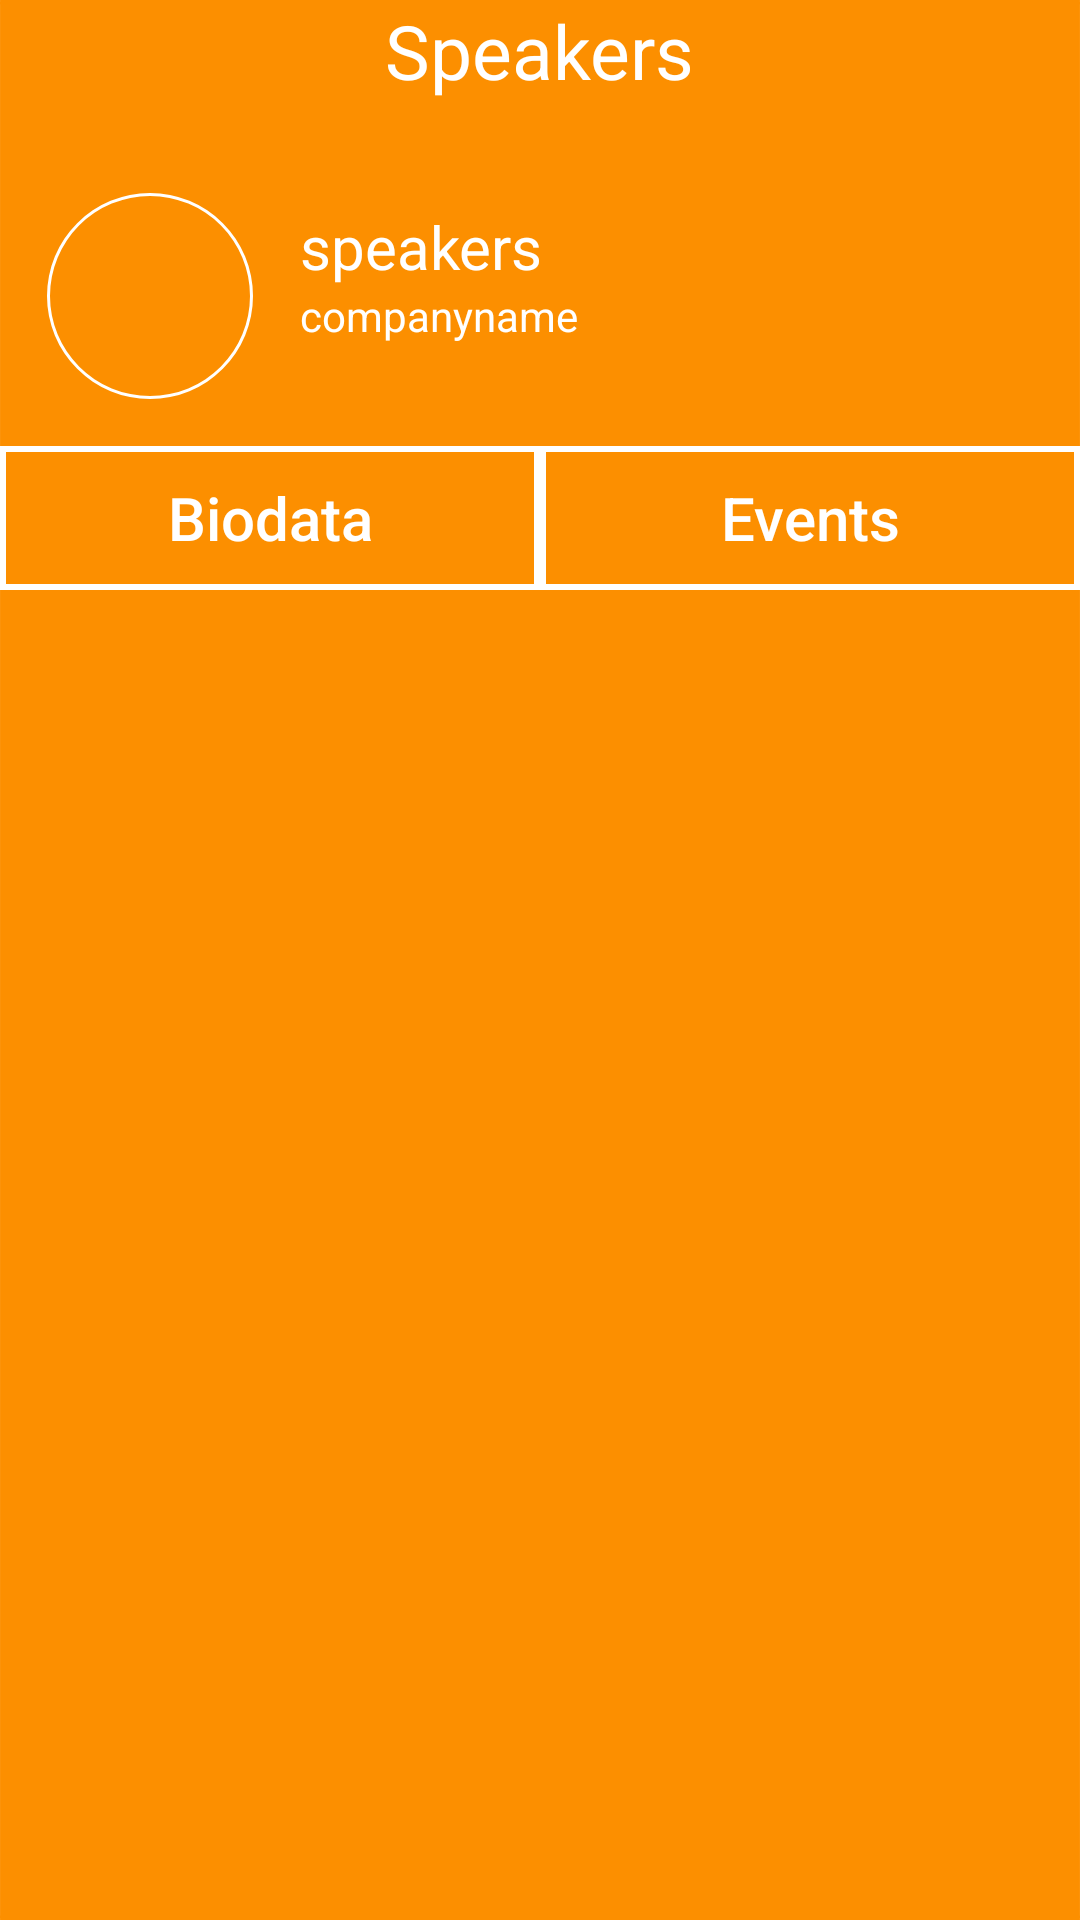

Reconstruct the res/layout file that produces this screen, plus the resources it refers to.
<!-- AndroidManifest.xml: application theme AppTheme -->
<!-- res/layout/activity_speakersdetails.xml -->
<?xml version="1.0" encoding="utf-8"?>
<LinearLayout xmlns:android="http://schemas.android.com/apk/res/android"
    xmlns:app="http://schemas.android.com/apk/res-auto"
    xmlns:tools="http://schemas.android.com/tools"
    android:layout_width="match_parent"
    android:layout_height="match_parent"
    android:background="@drawable/screen_three"
    android:orientation="vertical"
    android:scrollbars="vertical"
    tools:context="com.example.user.nassconevent.activity.SpeakersdetailsActivity">
<TextView
    android:layout_width="wrap_content"
    android:layout_height="wrap_content"
    android:layout_gravity="center"
    android:text="Speakers"
    android:textSize="25dp"
    android:layout_marginBottom="15dp"
    android:textColor="#fff"
    />
    <RelativeLayout
        android:layout_width="wrap_content"
        android:layout_height="wrap_content"

        >
        <ImageView
            android:id="@+id/imageViewspeakersPhoto"
            android:layout_width="wrap_content"
            android:layout_height="wrap_content"
            android:layout_alignParentLeft="true"
            android:layout_alignParentStart="true"
            android:layout_alignParentTop="true"
            android:background="@drawable/ring" />
        <TextView
            android:id="@+id/textViewnamesofSpeakers"
            android:layout_width="wrap_content"
            android:layout_height="wrap_content"
            android:layout_marginTop="20dp"
            android:textSize="20dp"
            android:textColor="#fff"
            android:singleLine="true"
            android:layout_toEndOf="@+id/imageViewspeakersPhoto"
            android:layout_toRightOf="@+id/imageViewspeakersPhoto"
            android:text="speakers" />

        <TextView
            android:id="@+id/TextViewDetailsofSpeakers"
            android:layout_width="wrap_content"
            android:layout_height="wrap_content"
            android:layout_below="@+id/textViewnamesofSpeakers"
            android:layout_toRightOf="@+id/imageViewspeakersPhoto"
            android:ellipsize="end"
            android:textColor="#fff"
            android:singleLine="true"
            android:text="companyname" />
        />

        <LinearLayout
            android:layout_width="match_parent"
            android:layout_height="wrap_content"
            android:layout_below="@id/imageViewspeakersPhoto"
            android:orientation="horizontal"
            android:id="@+id/layoutsforbutton"
            >
           <Button
               android:layout_width="0dp"
               android:layout_height="wrap_content"
               android:layout_weight="1"
               android:id="@+id/Buttonforbiodata"
               android:layout_marginBottom="20dp"
               android:gravity="center"
               android:text="Biodata"
               android:textColor="#fff"
               android:textSize="20dp"
               android:textAllCaps="false"
               android:background="@drawable/borderofrec"
               />

            <Button
                android:layout_width="0dp"
                android:layout_height="wrap_content"
                android:layout_weight="1"
                android:id="@+id/buttonforevents"
                android:layout_marginBottom="20dp"
                android:gravity="center"
                android:text="Events"
                android:textSize="20dp"
                android:textAllCaps="false"
                android:textColor="#fff"
                android:background="@drawable/borderofrec"
                />

        </LinearLayout>
<LinearLayout
    android:layout_width="match_parent"
    android:layout_height="match_parent"
    android:layout_below="@id/layoutsforbutton"
    android:scrollbars="vertical"
    >
  <TextView
      android:layout_width="match_parent"
      android:layout_height="wrap_content"
      android:id="@+id/Textviewforsfullspeakerdetail"
      android:textSize="15sp"
      android:textColor="@color/white"
      />
</LinearLayout>
    </RelativeLayout>


</LinearLayout>
<!-- resources referenced by this layout -->
<resources>
  <color name="white">#ffffff</color>
  <!-- drawable borderofrec (drawable) -->
  <?xml version="1.0" encoding="utf-8"?>
  <selector xmlns:android="http://schemas.android.com/apk/res/android">
      <item>
          <shape android:shape="rectangle">
              <stroke android:width="2dp" android:color="#FFFFFF"/>
          </shape>
      </item>
      <item android:state_pressed="true">
      <shape android:shape="rectangle">
          <stroke android:width="2dp" android:color="@color/brown"/>
      </shape>
      </item>
  </selector>
  <!-- drawable ring (drawable) -->
  <?xml version="1.0" encoding="utf-8"?>
  <shape
      xmlns:android="http://schemas.android.com/apk/res/android"
      android:shape="ring"
      android:thickness="1dp"
  
      android:useLevel="false">
      <size
          android:width="100dp"
          android:height="100dp" />
      <solid android:color="#fff" />
  </shape>
  <!-- drawable screen_three: png bitmap (drawable-hdpi, 3520 bytes) -->
  <style name="AppTheme" parent="Theme.AppCompat.Light.NoActionBar">
          
          <item name="colorPrimary">@color/colorPrimary</item>
          <item name="colorPrimaryDark">@color/colorPrimaryDark</item>
          <item name="colorAccent">@color/colorAccent</item>
          <item name="android:textColorPrimary">@color/white</item>
          <item name="android:textColorSecondary">@color/brown</item>
      </style>
  <color name="brown">#7F4A00</color>
  <color name="colorPrimary">#3F51B5</color>
  <color name="colorPrimaryDark">#303F9F</color>
  <color name="colorAccent">#FF4081</color>
</resources>
